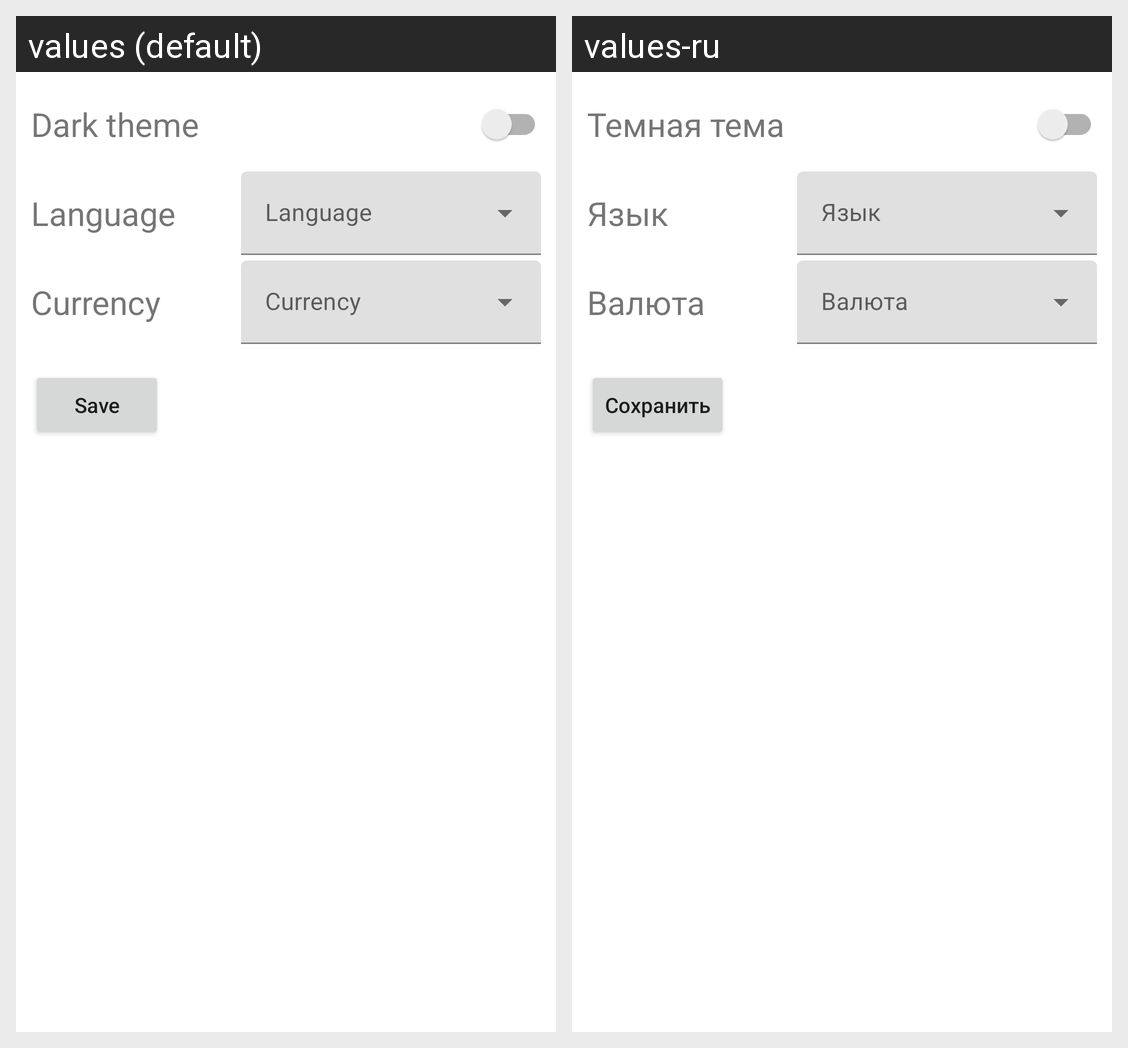

For this localized Android screen grid, give each drawn string resource with its value in every locale shown.
Android screen res/layout/fragment_settings.xml rendered under 2 locales, left to right: values (default), values-ru. Device: Nexus 5 (rendered at 1080×1920; each locale shown at half size, 540×960, under a caption strip naming it); theme Theme.ExpenseManager.
Strings drawn on this screen, with the default value and each locale's value (text and hints the layout hard-codes, and strings that could not be matched under every locale, appear in the picture but are not listed):

dark_theme
  values: Dark theme
  values-ru: Темная тема

language
  values: Language
  values-ru: Язык

currency
  values: Currency
  values-ru: Валюта

save
  values: Save
  values-ru: Сохранить
